Run: headless pygame with SDL's dummy video driver; simulated clock (each Clock.tick advances the game by its frame time, no real sleeping); random seed 0; keys injected as events and as key.get_pressed() state; no mouse input.
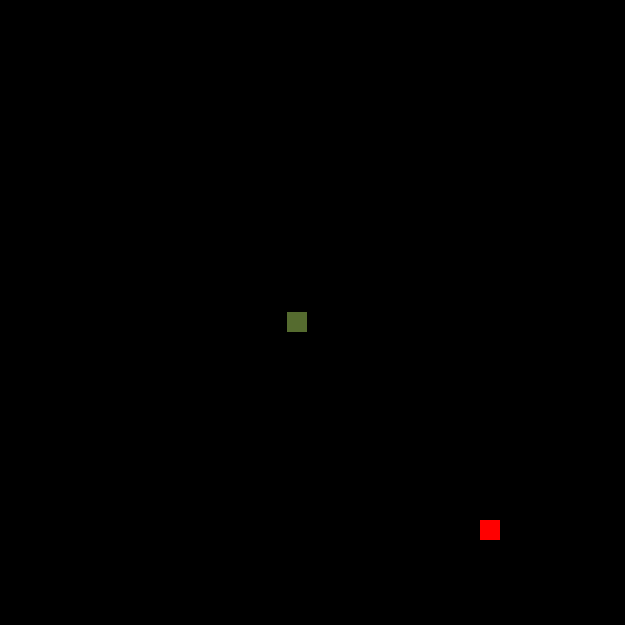
Frame 1 of 4 · flips 1–60 · no input
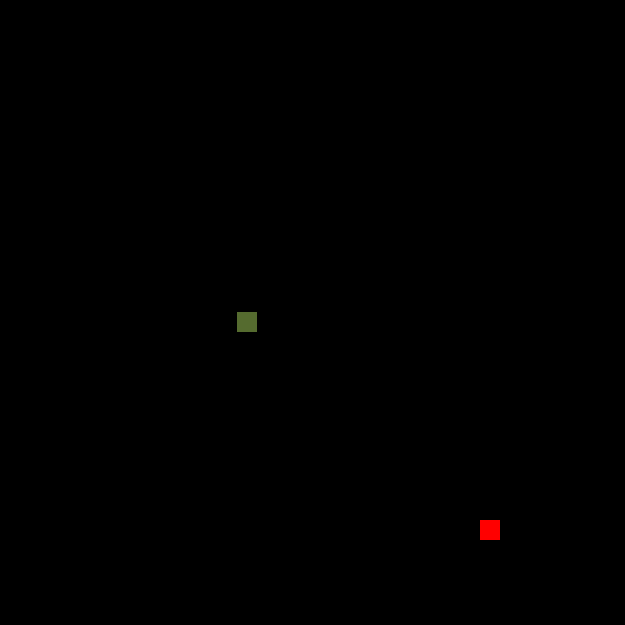
Frame 2 of 4 · flips 61–180 · tapped SPACE, RETURN · held RIGHT (→), D
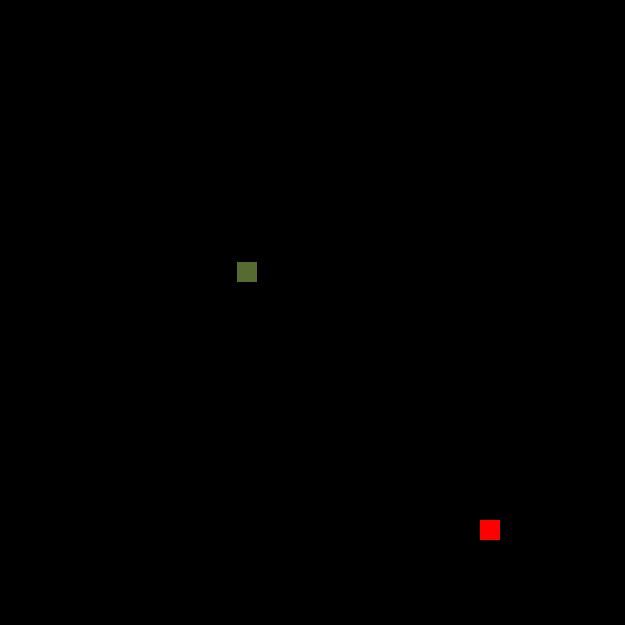
Frame 3 of 4 · flips 181–300 · held DOWN (↓), S
Frame 4 of 4 · flips 301–420 · held LEFT (←), A, UP (↑), W · screen same as frame 2, image omitted

The pygame program that drew these frames:

import pygame
import random
import time

pygame.init()

width, height = 625, 625
game_window = pygame.display.set_mode((width, height))
pygame.display.set_caption("Fun Snake Game")

start_x, start_y = 312, 312
x_change, y_change = 10, 0
Rapple_x, Rapple_y = random.randrange(0, width, 20), random.randrange(0, height, 20)

snake_body = [(start_x, start_y)]

def snake_game():
    global start_x, start_y, x_change, y_change, Rapple_x, Rapple_y
    start_x = (start_x + x_change) % width
    start_y = (start_y + y_change) % height
    
    snake_body.append((start_x, start_y))
    
    if start_x == Rapple_x and start_y == Rapple_y:
        while (Rapple_x, Rapple_y) in snake_body:
            Rapple_x, Rapple_y = random.randrange(0, width, 20), random.randrange(0, height, 20)
    else:
        del snake_body[0]

    game_window.fill((0, 0, 0))
    pygame.draw.rect(game_window, (255, 0, 0), [Rapple_x, Rapple_y, 20, 20])
    for i, j in snake_body:
        pygame.draw.rect(game_window, (85, 107, 47), [i, j, 20, 20])
    pygame.display.update()

while True:
    events = pygame.event.get()
    for event in events:
        if event.type == pygame.QUIT:
            pygame.quit()
            quit()
        elif event.type == pygame.KEYDOWN:
            if event.key == pygame.K_LEFT and x_change != 10:
                x_change = -10
                y_change = 0
            elif event.key == pygame.K_RIGHT and x_change != -10:
                x_change = +10
                y_change = 0
            elif event.key == pygame.K_UP and y_change != 10:
                x_change = 0
                y_change = -10
            elif event.key == pygame.K_DOWN and y_change != -10:
                x_change = 0
                y_change = +10

    snake_game()
    time.sleep(0.06)

pygame.quit()
